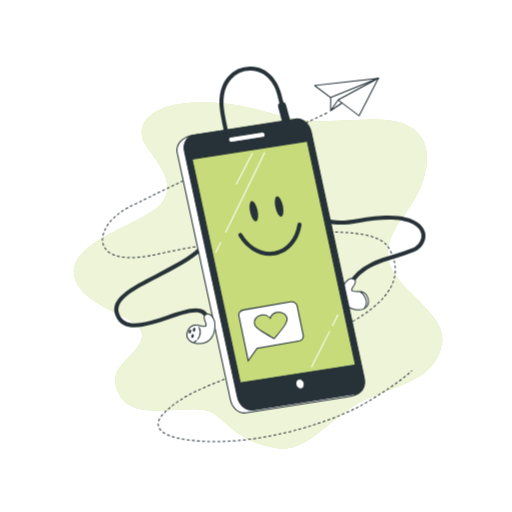
t = 0.00 s
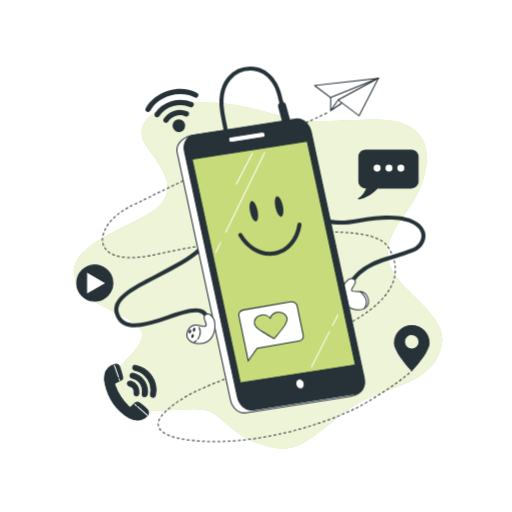
t = 1.00 s
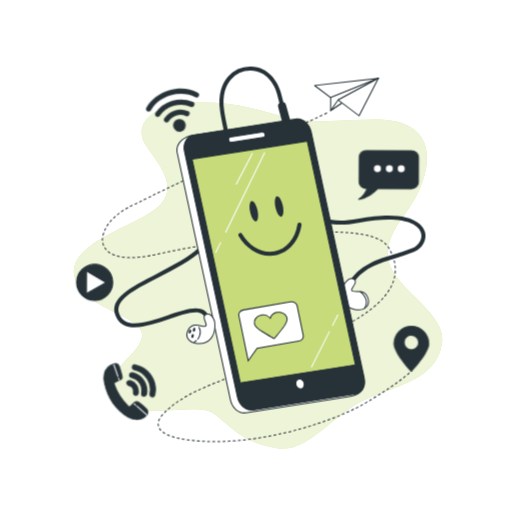
t = 1.09 s
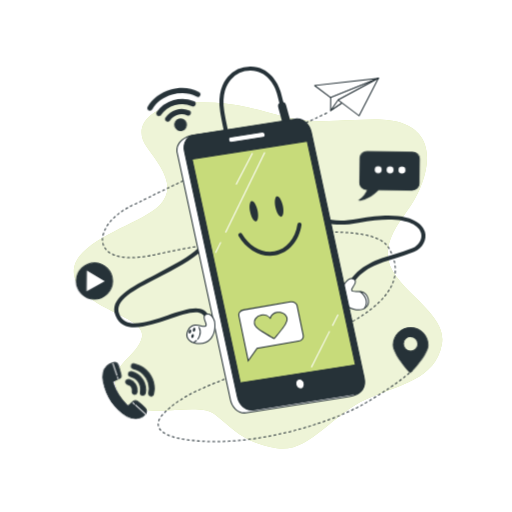
t = 1.28 s
t = 1.75 s: frame unchanged from t = 1.00 s, image omitted
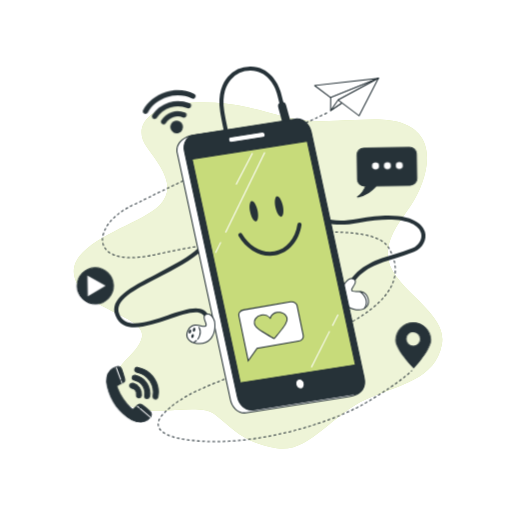
t = 2.13 s

The animated SVG that drew these frames (rendered in a browser with its animation timeline set to each time). Animation: 2 CSS @keyframes rules; one cycle of 2.50 s, repeats indefinitely.

<svg class="animated" id="freepik_stories-mobile" xmlns="http://www.w3.org/2000/svg" viewBox="0 0 500 500" version="1.1" xmlns:xlink="http://www.w3.org/1999/xlink" xmlns:svgjs="http://svgjs.com/svgjs"><style>svg#freepik_stories-mobile:not(.animated) .animable {opacity: 0;}svg#freepik_stories-mobile.animated #freepik--Icons--inject-26 {animation: 1s 1 forwards cubic-bezier(.36,-0.01,.5,1.38) zoomIn,1.5s Infinite  linear wind;animation-delay: 0s,1s;}            @keyframes zoomIn {                0% {                    opacity: 0;                    transform: scale(0.5);                }                100% {                    opacity: 1;                    transform: scale(1);                }            }                    @keyframes wind {                0% {                    transform: rotate( 0deg );                }                25% {                    transform: rotate( 1deg );                }                75% {                    transform: rotate( -1deg );                }            }        </style><g id="freepik--background-simple--inject-26" class="animable" style="transform-origin: 252.026px 269.091px;"><g id="freepik--simple-background--inject-26" class="animable" style="transform-origin: 252.026px 269.091px;"><path d="M259.91,109.42c-5.74-1.6-11.49-3.18-17.29-4.56-18.34-4.37-37.35-5.39-56.2-4.41-39.86,2.08-57.25,22.9-43.48,42.32s31.16,39.55,12.32,58.29S65.4,236.44,72.64,269.74s71,38.16,66,59.67S101,357.17,116.9,386.31s74.64,3.47,93.48,18.73,29,27.75,60.15,32.61,53.63-33.3,87-47.87,67.4-19.43,73.92-53.43-55.8-56.2-52.9-90.89c1.45-17.34,13.31-30.87,22.56-44.73,15.62-23.43,28.5-65.64-6-79.45-15-6-32.22-4.38-48-4-16.42.35-33.45,2.19-49.82.39C284.49,116.23,272.2,112.82,259.91,109.42Z" style="fill: #C7DB7A; transform-origin: 252.026px 269.091px;" id="eljgl9iggr7j" class="animable"></path><g id="eli8njuu3s83"><path d="M259.91,109.42c-5.74-1.6-11.49-3.18-17.29-4.56-18.34-4.37-37.35-5.39-56.2-4.41-39.86,2.08-57.25,22.9-43.48,42.32s31.16,39.55,12.32,58.29S65.4,236.44,72.64,269.74s71,38.16,66,59.67S101,357.17,116.9,386.31s74.64,3.47,93.48,18.73,29,27.75,60.15,32.61,53.63-33.3,87-47.87,67.4-19.43,73.92-53.43-55.8-56.2-52.9-90.89c1.45-17.34,13.31-30.87,22.56-44.73,15.62-23.43,28.5-65.64-6-79.45-15-6-32.22-4.38-48-4-16.42.35-33.45,2.19-49.82.39C284.49,116.23,272.2,112.82,259.91,109.42Z" style="fill: rgb(255, 255, 255); opacity: 0.7; isolation: isolate; transform-origin: 252.026px 269.091px;" class="animable" id="elfg24ndfwgbk"></path></g></g></g><g id="freepik--Icons--inject-26" class="animable" style="transform-origin: 246.382px 248.825px;"><g id="freepik--icons--inject-26" class="animable" style="transform-origin: 246.382px 248.825px;"><path d="M402.11,317.88a17,17,0,0,0-16.95,16.95c0,9.36,16.95,27,16.95,27s16.95-17.68,16.95-27A17,17,0,0,0,402.11,317.88Zm0,23a7.15,7.15,0,1,1,7.14-7.16h0a7.15,7.15,0,0,1-7.14,7.16h0Z" style="fill: rgb(38, 50, 56); transform-origin: 402.11px 339.855px;" id="eln88lhny3zsl" class="animable"></path><path d="M402.11,362.37a.48.48,0,0,1-.36-.15c-.7-.73-17.09-17.94-17.09-27.39a17.45,17.45,0,0,1,34.9,0c0,9.45-16.39,26.66-17.09,27.39A.49.49,0,0,1,402.11,362.37Zm0-44a16.47,16.47,0,0,0-16.45,16.45c0,8.3,14,23.69,16.45,26.31,2.44-2.62,16.45-18,16.45-26.31a16.46,16.46,0,0,0-16.45-16.44Zm0,23a7.65,7.65,0,1,1,7.64-7.66h0a7.65,7.65,0,0,1-7.64,7.67Zm0-14.29a6.65,6.65,0,1,0,6.64,6.66v0a6.65,6.65,0,0,0-6.64-6.62Z" style="fill: rgb(38, 50, 56); transform-origin: 402.11px 339.875px;" id="elhxmoluo68s" class="animable"></path><path d="M192.29,90.58c-7.81-4.12-18.17-4.91-27.69-2.1s-18,9.2-22.26,17a2.57,2.57,0,0,0,3,3.71,2.52,2.52,0,0,0,1.52-1.23c3.66-6.64,10.84-12.08,19.21-14.54s17.18-1.8,23.84,1.71a2.57,2.57,0,0,0,2.4-4.55h0Z" style="fill: rgb(38, 50, 56); transform-origin: 167.846px 98.0612px;" id="elbpxonvi6mpu" class="animable"></path><path d="M187.65,99.71a30.29,30.29,0,0,0-36.42,10.82,2.57,2.57,0,0,0,2.88,3.88,2.49,2.49,0,0,0,1.42-1,25.17,25.17,0,0,1,30.07-8.93,2.57,2.57,0,1,0,2.05-4.72Z" style="fill: rgb(38, 50, 56); transform-origin: 170.002px 105.982px;" id="eli4cp3hjsre" class="animable"></path><path d="M182.94,108.77a18.75,18.75,0,0,0-23,7.11,2.58,2.58,0,0,0,.71,3.57,2.61,2.61,0,0,0,3.57-.67A13.61,13.61,0,0,1,181,113.54a2.57,2.57,0,1,0,1.93-4.77h0Z" style="fill: rgb(38, 50, 56); transform-origin: 172.023px 113.596px;" id="el2ovir85ygor" class="animable"></path><path d="M172.94,116.78A6.18,6.18,0,1,0,180.6,121a6.18,6.18,0,0,0-7.66-4.22Z" style="fill: rgb(38, 50, 56); transform-origin: 174.663px 122.715px;" id="elpdm4oqyxggj" class="animable"></path><path d="M401.69,146.49H357a6.62,6.62,0,0,0-6.62,6.62V177a6.62,6.62,0,0,0,6.62,6.62h1.39c-1.39,3.08-4.06,7.77-8.35,10.56,0,0,9.06-.63,18.5-10.56h33.13a6.62,6.62,0,0,0,6.62-6.62V153.11A6.62,6.62,0,0,0,401.69,146.49Z" style="fill: rgb(38, 50, 56); transform-origin: 379.165px 170.335px;" id="eld4r0mm93my" class="animable"></path><path d="M350.06,194.68a.5.5,0,0,1-.48-.34.51.51,0,0,1,.2-.58c3.82-2.48,6.34-6.48,7.84-9.64H357a7.13,7.13,0,0,1-7.1-7.12V153.11A7.12,7.12,0,0,1,357,146h44.67a7.12,7.12,0,0,1,7.12,7.12V177a7.12,7.12,0,0,1-7.12,7.12H368.78c-9.42,9.81-18.31,10.53-18.69,10.56ZM357,147a6.12,6.12,0,0,0-6.12,6.12V177a6.12,6.12,0,0,0,6.12,6.12h1.39a.49.49,0,0,1,.45.71,26.94,26.94,0,0,1-6.78,9.47c3.17-.79,9.58-3.14,16.12-10a.48.48,0,0,1,.36-.16h33.13a6.12,6.12,0,0,0,6.12-6.12V153.11a6.12,6.12,0,0,0-6.12-6.12Z" style="fill: rgb(38, 50, 56); transform-origin: 379.173px 170.34px;" id="el16sgxadk0ze" class="animable"></path><path d="M371.67,164.2a3.41,3.41,0,1,0-3.41,3.41h0a3.4,3.4,0,0,0,3.4-3.4Z" style="fill: rgb(255, 255, 255); transform-origin: 368.26px 164.2px;" id="elf80iaj16hg" class="animable"></path><circle cx="379.85" cy="164.2" r="3.41" style="fill: rgb(255, 255, 255); transform-origin: 379.85px 164.2px;" id="elrj7xtqmiiw" class="animable"></circle><path d="M394.84,164.2a3.41,3.41,0,1,0-3.41,3.41,3.41,3.41,0,0,0,3.41-3.41Z" style="fill: rgb(255, 255, 255); transform-origin: 391.43px 164.2px;" id="el7ljgk8qor5v" class="animable"></path><g id="elv8wxr5rl8f"><circle cx="92.52" cy="276.46" r="17.67" style="fill: rgb(38, 50, 56); transform-origin: 92.52px 276.46px; transform: rotate(-5.62deg);" class="animable" id="el7q85ft1h20b"></circle></g><path d="M92.54,294.62a18.17,18.17,0,1,1,18.17-18.17A18.16,18.16,0,0,1,92.54,294.62Zm0-35.34a17.17,17.17,0,1,0,17.17,17.17A17.17,17.17,0,0,0,92.54,259.28Z" style="fill: rgb(38, 50, 56); transform-origin: 92.54px 276.45px;" id="el2lnqwfi4u62" class="animable"></path><polygon points="84.57 265.44 103.63 276.45 84.57 287.46 84.57 265.44" style="fill: rgb(255, 255, 255); transform-origin: 94.1px 276.45px;" id="el82j22eyj8m4" class="animable"></polygon><path d="M84.57,288a.43.43,0,0,1-.25-.07.48.48,0,0,1-.25-.43v-22a.48.48,0,0,1,.25-.43.5.5,0,0,1,.5,0l19.06,11a.49.49,0,0,1,.2.66.48.48,0,0,1-.2.2l-19.06,11A.45.45,0,0,1,84.57,288Zm.5-21.65v20.28l17.56-10.14Z" style="fill: rgb(38, 50, 56); transform-origin: 94.1034px 276.502px;" id="elyqhznvy1shn" class="animable"></path><path d="M134.66,410.33a16.44,16.44,0,0,1-8.81-2.36c-12.64-7.58-20.09-18.84-23.24-33.08a19.39,19.39,0,0,1-.26-8.93,13.08,13.08,0,0,1,9.77-10.1,3.64,3.64,0,0,1,4.6,2.13,97.33,97.33,0,0,1,3,10,3.24,3.24,0,0,1-2,3.62,44.83,44.83,0,0,1-4.55,2,1.53,1.53,0,0,0-1.17,1.83,1.44,1.44,0,0,0,.17.45,55,55,0,0,0,13.71,21.2c.92.89,1.58.74,2.42-.18a24.9,24.9,0,0,1,3.51-3.3,3.6,3.6,0,0,1,4.63-.05,78.91,78.91,0,0,1,6.9,5.74c2.53,2.48,2.36,4.86-.18,7.33A12.45,12.45,0,0,1,134.66,410.33Z" style="fill: rgb(38, 50, 56); transform-origin: 123.552px 382.994px;" id="elx2r0zefu1kc" class="animable"></path><path d="M134.66,410.83h0a17.06,17.06,0,0,1-9-2.43c-12.3-7.37-20.2-18.61-23.48-33.4a19.7,19.7,0,0,1-.26-9.16A13.54,13.54,0,0,1,112,355.38a4.13,4.13,0,0,1,5.21,2.44,93.44,93.44,0,0,1,3,10.09,3.68,3.68,0,0,1-2.27,4.17c-1.46.74-3,1.43-4.58,2.05-.88.34-1.06.74-.73,1.64a54.82,54.82,0,0,0,13.59,21,1.35,1.35,0,0,0,.8.45c.24,0,.53-.2.9-.61a25.31,25.31,0,0,1,3.58-3.36,4.08,4.08,0,0,1,5.24-.05l.9.71a64.57,64.57,0,0,1,6,5.07,5.53,5.53,0,0,1,2,3.91A5.88,5.88,0,0,1,143.5,407a13,13,0,0,1-8.83,3.79Zm-21.31-54.64a4.11,4.11,0,0,0-1.1.15,12.63,12.63,0,0,0-9.42,9.74,19,19,0,0,0,.26,8.7c3.22,14.51,11,25.54,23,32.76a15.84,15.84,0,0,0,8.54,2.29,11.94,11.94,0,0,0,8.15-3.51,5,5,0,0,0,1.83-3.42,4.57,4.57,0,0,0-1.66-3.2,66.12,66.12,0,0,0-5.95-5l-.9-.71a3.11,3.11,0,0,0-4,.06,24,24,0,0,0-3.44,3.24,2.29,2.29,0,0,1-1.6.93,2,2,0,0,1-1.54-.73,55.8,55.8,0,0,1-13.83-21.39,2,2,0,0,1,.79-2.72,2.23,2.23,0,0,1,.51-.19c1.55-.61,3.07-1.28,4.5-2a2.72,2.72,0,0,0,1.75-3.05,96.59,96.59,0,0,0-3-10A3,3,0,0,0,113.35,356.19Z" style="fill: rgb(38, 50, 56); transform-origin: 123.571px 382.993px;" id="elauz2k7kzo2s" class="animable"></path><path d="M152.4,381.07c-.21,1.59-.33,3.2-.65,4.78a2.34,2.34,0,0,1-2.57,2.09,3.29,3.29,0,0,1-.43-.09c-1.31-.31-2-1.54-1.7-3.16a19.91,19.91,0,0,0-14.66-22.95,7.68,7.68,0,0,1-1.32-.39,2.3,2.3,0,0,1-1.41-2.7,2.16,2.16,0,0,1,2.38-1.92l.24,0a31.35,31.35,0,0,1,6.39,2.13A25,25,0,0,1,152.4,381.07Z" style="fill: rgb(38, 50, 56); transform-origin: 140.996px 372.335px;" id="el1xzx1vatf8e" class="animable"></path><path d="M149.44,388.46a4,4,0,0,1-.84-.1c-1.57-.38-2.41-1.88-2.07-3.74a19.41,19.41,0,0,0-14.29-22.38l-.35-.08a4.45,4.45,0,0,1-1.07-.34,2.79,2.79,0,0,1-1.68-3.25,3,3,0,0,1,1.27-2,2.47,2.47,0,0,1,2-.3,32.32,32.32,0,0,1,6.49,2.16,25.37,25.37,0,0,1,14,22.59v.07c-.06.49-.12,1-.17,1.46-.12,1.1-.25,2.24-.48,3.36A3.12,3.12,0,0,1,151,388,2.71,2.71,0,0,1,149.44,388.46Zm-17.71-31.23a1.42,1.42,0,0,0-.78.22,2,2,0,0,0-.83,1.32,1.82,1.82,0,0,0,1.14,2.16,3.61,3.61,0,0,0,.85.25l.38.09a20.43,20.43,0,0,1,15,23.53c-.25,1.34.26,2.33,1.31,2.58a2,2,0,0,0,1.57-.18,2.18,2.18,0,0,0,.86-1.45c.22-1.07.34-2.19.47-3.28.05-.47.1-1,.17-1.43a24.37,24.37,0,0,0-13.49-21.67,30.87,30.87,0,0,0-6.28-2.09,1.57,1.57,0,0,0-.37,0Z" style="fill: rgb(38, 50, 56); transform-origin: 140.981px 372.32px;" id="el2afecljnpqe" class="animable"></path><path d="M144.11,382.31c-.08.6-.16,1.76-.39,2.88a2.4,2.4,0,0,1-2.69,2.09h-.09a2.53,2.53,0,0,1-2-3v0a19,19,0,0,0,.09-4.39c-.94-5.53-4.21-9.06-9.62-10.6-1.76-.5-2.66-1.61-2.34-3s1.66-2.15,3.49-1.76C138.27,366.23,144.13,373.66,144.11,382.31Z" style="fill: rgb(38, 50, 56); transform-origin: 135.558px 375.864px;" id="elj7q3fhvmbch" class="animable"></path><path d="M141.37,387.8h-.51a3,3,0,0,1-2.46-3.46v0c0-.31.05-.63.08-.95a13.17,13.17,0,0,0,0-3.32c-.9-5.28-4-8.72-9.26-10.21-2-.57-3.07-1.95-2.69-3.59s2-2.6,4.07-2.13c8.12,1.77,14,9.44,14,18.26v.06a1.8,1.8,0,0,1-.07.57c-.06.63-.16,1.49-.33,2.34A2.92,2.92,0,0,1,141.37,387.8Zm-11.84-22.87a1.86,1.86,0,0,0-2,1.48c-.36,1.57,1.27,2.21,2,2.41,5.65,1.6,9,5.3,10,11a14.3,14.3,0,0,1,0,3.58c0,.31-.06.62-.08.93a2,2,0,0,0,1.57,2.44h0a1.92,1.92,0,0,0,2.19-1.61s0-.05,0-.08c.16-.8.25-1.64.32-2.25a1.63,1.63,0,0,1,.06-.56c0-8.33-5.54-15.58-13.19-17.25A4.2,4.2,0,0,0,129.53,364.93Zm14.58,17.38Z" style="fill: rgb(38, 50, 56); transform-origin: 135.528px 375.91px;" id="elahhcxvelre7" class="animable"></path><path d="M130.89,383.14a5.59,5.59,0,0,0-4.26-6.13c-1.7-.52-2.49-1.72-2.09-3.16s1.72-2,3.47-1.55a10.53,10.53,0,0,1,7.67,11.83c-.31,1.76-1.23,2.57-2.74,2.41s-2.2-1.19-2.09-3C130.86,383.41,130.88,383.27,130.89,383.14Z" style="fill: rgb(38, 50, 56); transform-origin: 130.125px 379.354px;" id="el7zpmr3nmozy" class="animable"></path><path d="M133.29,387.06h-.4c-1.75-.18-2.67-1.46-2.53-3.52v-.42a5.1,5.1,0,0,0-3.91-5.61c-2-.61-2.9-2.06-2.43-3.78s2.07-2.41,4.08-1.9a11.08,11.08,0,0,1,8.05,12.4C135.85,386.06,134.83,387.06,133.29,387.06Zm-6.38-14.41A1.79,1.79,0,0,0,125,374c-.33,1.18.31,2.11,1.76,2.56a6.09,6.09,0,0,1,4.61,6.63h0v.4c-.15,2.28,1.2,2.42,1.64,2.47.78.08,1.86,0,2.2-2a10,10,0,0,0-7.31-11.26A4.09,4.09,0,0,0,126.91,372.65Zm4,10.49Z" style="fill: rgb(38, 50, 56); transform-origin: 130.09px 379.363px;" id="elqomjxqjjbbg" class="animable"></path><path d="M116.87,372.13a.5.5,0,0,1-.47-.33l-.58-1.63a.5.5,0,0,1,.25-.66.49.49,0,0,1,.66.25l0,.08.58,1.62a.51.51,0,0,1-.31.64A.45.45,0,0,1,116.87,372.13Z" style="fill: rgb(255, 255, 255); transform-origin: 116.556px 370.796px;" id="eliewi6uhwm7i" class="animable"></path><path d="M115.66,368.71a.48.48,0,0,1-.47-.33l-4-11.28a.52.52,0,0,1,.34-.66.51.51,0,0,1,.66.33l4,11.28a.5.5,0,0,1-.3.64A.58.58,0,0,1,115.66,368.71Z" style="fill: rgb(255, 255, 255); transform-origin: 113.692px 362.562px;" id="elvlbetmw9krb" class="animable"></path><path d="M143.92,406.07a.5.5,0,0,1-.33-.12l-9.71-8.48a.5.5,0,1,1,.66-.76l9.71,8.49a.49.49,0,0,1,0,.68l0,0A.47.47,0,0,1,143.92,406.07Z" style="fill: rgb(255, 255, 255); transform-origin: 139.047px 401.328px;" id="elcszu3f19api" class="animable"></path><path d="M133.16,396.67a.5.5,0,0,1-.33-.12l-1.6-1.39a.5.5,0,0,1,0-.71h0a.49.49,0,0,1,.69-.06h0l1.6,1.39a.51.51,0,0,1,0,.71A.48.48,0,0,1,133.16,396.67Z" style="fill: rgb(255, 255, 255); transform-origin: 132.373px 395.473px;" id="eltw4v3qywyi" class="animable"></path></g></g><g id="freepik--paper-plane--inject-26" class="animable" style="transform-origin: 250.975px 253.816px;"><g id="freepik--paper-plane--inject-26" class="animable" style="transform-origin: 250.975px 253.816px;"><path d="M209.12,431.69h-1.43a.5.5,0,0,1,0-1h2a.5.5,0,0,1,0,1Zm3.57,0a.5.5,0,0,1,0-1h2a.52.52,0,0,1,.51.49.49.49,0,0,1-.47.51h-2Zm-8,0h0l-2-.05a.5.5,0,1,1,0-1l2,.05a.5.5,0,0,1,.49.51h0a.5.5,0,0,1-.49.43Zm13-.09a.51.51,0,0,1-.5-.49.5.5,0,0,1,.48-.51l2-.08a.52.52,0,0,1,.52.48.5.5,0,0,1-.48.52h0l-2,.08Zm-18-.07h0l-2-.11a.5.5,0,1,1,.06-1l2,.1a.49.49,0,0,1,.47.51h0a.5.5,0,0,1-.52.44Zm23-.16a.5.5,0,0,1,0-1h0l2-.11a.5.5,0,0,1,.53.46.49.49,0,0,1-.45.53h0c-.66.05-1.33.09-2,.12Zm-28-.14h0l-2-.15a.5.5,0,1,1,.08-1l2,.15a.5.5,0,0,1,.46.54h0a.49.49,0,0,1-.52.41Zm33-.18a.5.5,0,0,1,0-1l2-.15a.5.5,0,0,1,.54.46h0a.49.49,0,0,1-.44.54h0l-2,.15Zm-37.94-.25h0c-.67-.06-1.34-.13-2-.21a.5.5,0,1,1,.11-1l2,.21a.49.49,0,0,1,.47.52.5.5,0,0,1-.52.48Zm42.91-.16a.49.49,0,0,1-.5-.45.5.5,0,0,1,.45-.55h0l2-.18a.5.5,0,0,1,.55.45h0a.49.49,0,0,1-.44.54h0l-2,.19Zm-47.88-.41h-.06l-2-.27a.53.53,0,0,1-.43-.57.51.51,0,0,1,.57-.42l2,.27a.47.47,0,1,1-.1.94Zm52.84-.08a.49.49,0,0,1-.49-.45.5.5,0,0,1,.44-.55l2-.22a.5.5,0,1,1,.12,1l-2,.22Zm5-.58a.5.5,0,0,1-.49-.44.5.5,0,0,1,.43-.56l2-.25a.47.47,0,0,1,.55.39.06.06,0,0,1,0,0,.5.5,0,0,1-.43.56l-2,.25Zm-62.74-.06h-.08l-2-.34a.51.51,0,1,1,.17-1h0c.65.12,1.31.23,2,.33a.51.51,0,0,1,.41.58.5.5,0,0,1-.56.38Zm67.7-.6a.5.5,0,0,1-.54-.46.51.51,0,0,1,.47-.54l2-.28a.5.5,0,0,1,.57.43.49.49,0,0,1-.42.57l-2,.28ZM175,428.62h-.1l-.38-.08-1.59-.34a.51.51,0,0,1,.22-1l1.57.34.38.08a.49.49,0,0,1,.39.57h0a.51.51,0,0,1-.55.37Zm77.57-.45a.5.5,0,0,1-.08-1l2-.32a.49.49,0,0,1,.57.4v0a.5.5,0,0,1-.41.57l-2,.32Zm-82.44-.7H170l-1.94-.58a.51.51,0,0,1-.32-.63.5.5,0,0,1,.61-.33h0c.62.2,1.26.38,1.9.56a.51.51,0,0,1,.35.63.5.5,0,0,1-.49.37Zm87.38-.11a.5.5,0,1,1-.08-1l2-.35a.51.51,0,0,1,.58.41.5.5,0,0,1-.4.58l-2,.34Zm4.94-.88a.51.51,0,0,1-.55-.46.5.5,0,0,1,.46-.54l2-.38a.5.5,0,0,1,.58.4.47.47,0,0,1-.36.57h0l-2,.38Zm-97.06-.59h-.19c-.63-.25-1.26-.51-1.86-.79a.5.5,0,0,1-.25-.66.52.52,0,0,1,.67-.25c.58.27,1.19.53,1.81.77a.5.5,0,0,1,.28.65h0a.48.48,0,0,1-.52.23Zm102-.37a.49.49,0,0,1-.49-.4.5.5,0,0,1,.39-.59h0l2-.4a.51.51,0,1,1,.2,1h0l-2,.4Zm4.89-1a.49.49,0,0,1-.48-.39.5.5,0,0,1,.38-.6h0L274,423a.51.51,0,0,1,.22,1l-2,.42Zm-111.38-.78a.48.48,0,0,1-.26-.07c-.61-.36-1.18-.74-1.71-1.12a.5.5,0,1,1,.59-.81h0a17.59,17.59,0,0,0,1.63,1.07.51.51,0,0,1,.18.69.52.52,0,0,1-.5.17Zm116.27-.3a.5.5,0,0,1-.49-.39.5.5,0,0,1,.37-.6L279,422a.49.49,0,0,1,.6.35v0a.5.5,0,0,1-.37.6l-1.95.46Zm4.86-1.15a.49.49,0,0,1-.48-.38.51.51,0,0,1,.36-.61l1.95-.48a.51.51,0,1,1,.24,1l-1.95.47Zm4.86-1.22a.5.5,0,0,1-.49-.37.5.5,0,0,1,.36-.61h0l1.93-.5a.49.49,0,0,1,.61.32v0a.5.5,0,0,1-.36.61h0l-1.94.51Zm-129.92-.4a.52.52,0,0,1-.37-.16,11.31,11.31,0,0,1-1.27-1.65.49.49,0,0,1,.14-.68h0a.5.5,0,0,1,.69.15,10.62,10.62,0,0,0,1.16,1.51.5.5,0,0,1,0,.71.51.51,0,0,1-.34.13Zm134.75-.88a.49.49,0,0,1-.48-.36.5.5,0,0,1,.34-.62h0l1.93-.53a.52.52,0,0,1,.26,1l-1.93.53Zm4.82-1.34a.5.5,0,0,1-.14-1l1.92-.55a.5.5,0,0,1,.62.33.48.48,0,0,1-.32.61h0l-1.92.56a.39.39,0,0,1-.21,0Zm4.8-1.41a.5.5,0,0,1-.57-.43.49.49,0,0,1,.42-.57l1.92-.58a.48.48,0,0,1,.61.3v0a.5.5,0,0,1-.33.62l-1.92.58a.3.3,0,0,1-.21,0Zm-146.71-.71a.49.49,0,0,1-.49-.4,8,8,0,0,1-.17-1.69v-.42a.49.49,0,0,1,.51-.47h0a.5.5,0,0,1,.48.52h0v.37a7.46,7.46,0,0,0,.15,1.49.5.5,0,0,1-.39.59h-.1ZM306,415.5a.5.5,0,0,1-.57-.43.49.49,0,0,1,.42-.57l1.9-.61a.49.49,0,0,1,.64.3.5.5,0,0,1-.29.64h0l-1.91.61Zm4.76-1.53a.51.51,0,1,1-.16-1l1.89-.63a.51.51,0,0,1,.64.31.52.52,0,0,1-.32.64l-1.9.63Zm4.73-1.61a.51.51,0,0,1-.18-1l1.89-.66a.5.5,0,0,1,.33.94l-1.89.66-.14.05Zm-160.52-1h-.17a.5.5,0,0,1-.3-.64,14.48,14.48,0,0,1,.86-1.88.49.49,0,0,1,.67-.21h0a.51.51,0,0,1,.2.68,12.67,12.67,0,0,0-.8,1.76.49.49,0,0,1-.44.28Zm165.24-.66a.5.5,0,0,1-.58-.41.5.5,0,0,1,.41-.59l1.87-.69a.5.5,0,0,1,.61.36.51.51,0,0,1-.26.57l-1.88.7ZM324.9,409a.49.49,0,0,1-.47-.32.51.51,0,0,1,.28-.65h0l1.86-.71a.5.5,0,1,1,.43.9l-.07,0-1.87.72Zm4.65-1.82a.51.51,0,0,1-.46-.31.5.5,0,0,1,.28-.65h0l1.85-.75a.48.48,0,0,1,.64.26h0a.51.51,0,0,1-.27.65l-1.86.75a.57.57,0,0,1-.18,0ZM157.44,407a.47.47,0,0,1-.3-.1.51.51,0,0,1-.1-.7c.39-.51.83-1,1.29-1.58a.51.51,0,0,1,.71,0,.49.49,0,0,1,0,.68l0,0c-.45.52-.86,1-1.24,1.52A.48.48,0,0,1,157.44,407Zm176.75-1.8a.5.5,0,0,1-.46-.31.48.48,0,0,1,.26-.64h0l1.83-.79a.51.51,0,0,1,.66.26h0a.5.5,0,0,1-.26.65l-1.85.79a.6.6,0,0,1-.19.06Zm-173.42-1.93a.46.46,0,0,1-.35-.14.5.5,0,0,1,0-.71h0l1.43-1.41a.5.5,0,0,1,.71,0h0a.49.49,0,0,1,0,.69h0c-.48.46-.95.92-1.42,1.4a.53.53,0,0,1-.37.18Zm178-.06a.51.51,0,0,1-.46-.3.5.5,0,0,1,.26-.66h0l1.82-.82a.49.49,0,0,1,.64.29.5.5,0,0,1-.23.62l-1.83.82a.44.44,0,0,1-.19.07Zm4.55-2.09a.5.5,0,0,1-.5-.5.5.5,0,0,1,.28-.45l1.8-.86a.5.5,0,0,1,.44.9l-1.81.86a.48.48,0,0,1-.2.07Zm-178.94-1.28a.49.49,0,0,1-.49-.51.5.5,0,0,1,.16-.36c.5-.45,1-.89,1.51-1.32a.5.5,0,1,1,.65.76c-.51.43-1,.86-1.5,1.3a.48.48,0,0,1-.32.15ZM347.82,399a.5.5,0,0,1-.24-.94h0c.6-.3,1.19-.6,1.77-.91a.51.51,0,0,1,.68.22.5.5,0,0,1-.22.67c-.58.31-1.18.61-1.78.91A.46.46,0,0,1,347.82,399Zm-179.61-2.3a.51.51,0,0,1-.49-.53.49.49,0,0,1,.18-.37l1.59-1.23a.51.51,0,0,1,.7.1.5.5,0,0,1-.1.7h0c-.53.4-1.05.81-1.57,1.22a.54.54,0,0,1-.31.06Zm184,0a.5.5,0,0,1-.5-.5.51.51,0,0,1,.26-.44l1.74-1a.51.51,0,0,1,.68.19.49.49,0,0,1-.17.67h0l-1.76,1h-.18Zm4.35-2.46a.5.5,0,0,1-.5-.5.49.49,0,0,1,.24-.43l1.72-1a.51.51,0,0,1,.69.17.51.51,0,0,1-.18.69l-1.72,1h-.2Zm-184.4-.52a.5.5,0,0,1-.5-.5.46.46,0,0,1,.21-.41l1.65-1.14a.51.51,0,0,1,.71.05.49.49,0,0,1,0,.7l-.1.07c-.55.37-1.09.75-1.63,1.14a.49.49,0,0,1-.24,0Zm188.69-2a.51.51,0,0,1-.43-.24.51.51,0,0,1,.17-.69l1.71-1a.5.5,0,0,1,.7.11.51.51,0,0,1-.11.7l-.07,0-1.71,1-.21,0ZM176.3,391a.55.55,0,0,1-.42-.23.51.51,0,0,1,.15-.7l1.71-1.06a.48.48,0,0,1,.67.14v0a.49.49,0,0,1-.14.68h0l-1.69,1.06a.42.42,0,0,1-.22,0Zm188.87-2a.5.5,0,0,1-.5-.5.49.49,0,0,1,.24-.43l1.7-1.05a.5.5,0,0,1,.53.85l-1.71,1.05A.5.5,0,0,1,365.17,389Zm-184.55-.76a.5.5,0,0,1-.25-.93l1.74-1a.49.49,0,0,1,.67.17v0a.49.49,0,0,1-.17.67h0l-1.73,1a.43.43,0,0,1-.25.07Zm188.8-1.88a.51.51,0,0,1-.43-.24.49.49,0,0,1,.16-.69h0l1.69-1.06a.5.5,0,0,1,.63.78l-.1.06-1.69,1.07a.62.62,0,0,1-.26.09ZM185,385.81a.5.5,0,0,1-.24-.94h0l1.78-.94a.5.5,0,1,1,.46.89l-1.76.93A.5.5,0,0,1,185,385.81Zm188.64-2.13a.5.5,0,0,1-.27-.92l1.67-1.09a.51.51,0,0,1,.7.15.5.5,0,0,1-.15.69l-1.68,1.09a.4.4,0,0,1-.28.08Zm-184.19-.16a.5.5,0,0,1-.45-.28.51.51,0,0,1,.23-.67l1.8-.88a.5.5,0,1,1,.49.87l-.06,0-1.79.88a.59.59,0,0,1-.23,0Zm4.51-2.16a.5.5,0,0,1-.21-.95c.6-.29,1.21-.57,1.82-.84a.49.49,0,0,1,.65.23v0a.49.49,0,0,1-.23.65h0l-1.81.83a.48.48,0,0,1-.17.05ZM377.81,381a.5.5,0,0,1-.28-.91h0L379.2,379a.5.5,0,0,1,.69.14.49.49,0,0,1-.13.68h0l-1.66,1.11A.47.47,0,0,1,377.81,381Zm-179.3-1.65a.51.51,0,0,1-.46-.3.5.5,0,0,1,.26-.66h0l1.83-.8a.5.5,0,0,1,.4.92l-1.83.8a.45.45,0,0,1-.2,0ZM382,378.15a.48.48,0,0,1-.41-.21.51.51,0,0,1,.12-.7h0l1.64-1.13a.5.5,0,1,1,.61.79l0,0-1.65,1.13A.47.47,0,0,1,382,378.15Zm-178.86-.83a.5.5,0,0,1-.2-1h0l1.84-.77a.5.5,0,0,1,.67.24.51.51,0,0,1-.24.67h0l-1.85.77a.45.45,0,0,1-.23,0Zm4.62-1.92a.5.5,0,0,1-.19-1h0l1.85-.75a.48.48,0,0,1,.64.26h0a.51.51,0,0,1-.27.65l-1.85.76Zm178.34-.11a.51.51,0,0,1-.41-.21.48.48,0,0,1,.11-.68h0l1.62-1.16a.51.51,0,0,1,.7.11h0a.51.51,0,0,1-.11.7l-1.63,1.16a.49.49,0,0,1-.33.09Zm-173.71-1.77a.51.51,0,0,1-.47-.31.5.5,0,0,1,.28-.65h0l1.85-.75a.5.5,0,0,1,.65.28.49.49,0,0,1-.27.65l-1.86.75Zm177.76-1.16a.5.5,0,0,1-.5-.5.48.48,0,0,1,.2-.4l1.59-1.2a.51.51,0,0,1,.7.1.5.5,0,0,1-.09.7l-1.61,1.2a.48.48,0,0,1-.33.1ZM217,371.66a.51.51,0,0,1-.57-.44.51.51,0,0,1,.38-.56l1.85-.75a.51.51,0,0,1,.66.28.5.5,0,0,1-.28.65h0l-1.85.75A.62.62,0,0,1,217,371.66Zm4.63-1.88a.51.51,0,0,1-.19-1l1.85-.76a.52.52,0,0,1,.66.27.51.51,0,0,1-.28.66l-1.85.76a.86.86,0,0,1-.21.07Zm172.47-.45a.5.5,0,0,1-.32-.88h0l1.56-1.24a.5.5,0,0,1,.7.07.5.5,0,0,1-.07.71h0l-1.57,1.25a.48.48,0,0,1-.33.1Zm-167.85-1.46a.49.49,0,0,1-.46-.31.48.48,0,0,1,.26-.64h0l1.85-.76a.5.5,0,1,1,.47.88l-.09,0-1.85.77a.76.76,0,0,1-.21,0ZM398,366.18a.46.46,0,0,1-.38-.18.49.49,0,0,1,0-.69h0c.57-.48,1.07-.91,1.51-1.3a.49.49,0,0,1,.7.08.48.48,0,0,1,0,.67c-.44.39-.95.83-1.52,1.31A.47.47,0,0,1,398,366.18ZM230.85,366a.5.5,0,0,1-.46-.31.48.48,0,0,1,.26-.64h0l1.85-.77a.5.5,0,0,1,.65.28h0a.48.48,0,0,1-.26.64h0L231,366A.41.41,0,0,1,230.85,366Zm4.62-1.91a.49.49,0,0,1-.46-.31.51.51,0,0,1,.27-.65l1.85-.76a.5.5,0,1,1,.47.88l-.09,0-1.85.76a.41.41,0,0,1-.19,0Zm166.19-1.23a.47.47,0,0,1-.35-.15.49.49,0,0,1,0-.68l0,0,.41-.42a.56.56,0,0,1,.38-.19v.5l.35.35c-.07.08-.21.23-.45.47a.48.48,0,0,1-.34.11Zm-161.57-.68a.49.49,0,0,1-.46-.31.51.51,0,0,1,.27-.65l1.85-.77a.5.5,0,0,1,.65.28h0a.48.48,0,0,1-.26.64h0l-1.84.76a.45.45,0,0,1-.2,0Zm4.62-1.91a.51.51,0,0,1-.46-.31.51.51,0,0,1,.27-.65l1.85-.77a.51.51,0,0,1,.65.27.48.48,0,0,1-.26.64h0l-1.85.77a.41.41,0,0,1-.19,0Zm4.62-1.92a.5.5,0,0,1-.46-.31.48.48,0,0,1,.26-.64h0l1.84-.77a.51.51,0,0,1,.66.26h0a.51.51,0,0,1-.27.65l-1.85.77a.41.41,0,0,1-.19,0Zm4.61-1.93a.52.52,0,0,1-.6-.41.51.51,0,0,1,.41-.59l1.84-.78a.52.52,0,0,1,.66.27.51.51,0,0,1-.26.66h0l-1.84.77a.46.46,0,0,1-.2.05Zm4.61-1.94a.51.51,0,0,1-.46-.31.48.48,0,0,1,.26-.64h0l1.84-.78a.5.5,0,0,1,.39.92l-1.84.78a.45.45,0,0,1-.2,0Zm4.6-2a.52.52,0,0,1-.6-.41.51.51,0,0,1,.41-.59l1.84-.78a.48.48,0,0,1,.64.23v0a.51.51,0,0,1-.26.66l-1.84.78a.46.46,0,0,1-.2.05Zm4.6-2a.53.53,0,0,1-.46-.31.48.48,0,0,1,.26-.64h0l1.83-.79a.5.5,0,0,1,.66.26h0a.51.51,0,0,1-.26.66l-1.84.79a.65.65,0,0,1-.2.05Zm4.59-2a.53.53,0,0,1-.46-.3.51.51,0,0,1,.26-.66l1.84-.8a.52.52,0,0,1,.66.26.51.51,0,0,1-.26.66l-1.84.8a.68.68,0,0,1-.2.07Zm4.59-2a.51.51,0,0,1-.2-1l1.83-.8a.49.49,0,0,1,.68.18.51.51,0,0,1-.18.69l-.1,0-1.83.81a.56.56,0,0,1-.2.11Zm4.57-2a.51.51,0,0,1-.2-1l1.83-.81a.49.49,0,0,1,.64.29.5.5,0,0,1-.23.62l-1.83.81a.51.51,0,0,1-.21.1Zm4.57-2a.51.51,0,0,1-.46-.3.5.5,0,0,1,.26-.66h0l1.82-.82a.49.49,0,0,1,.64.29.5.5,0,0,1-.23.62l-1.83.82a.34.34,0,0,1-.2,0Zm4.56-2.06a.5.5,0,0,1-.21-1l1.82-.83a.48.48,0,0,1,.65.23h0a.51.51,0,0,1-.23.67h0l-1.83.83a.44.44,0,0,1-.2,0Zm4.54-2.08a.49.49,0,0,1-.45-.29.48.48,0,0,1,.23-.65h0l1.82-.84a.5.5,0,0,1,.42.9l-1.82.84a.51.51,0,0,1-.21,0Zm4.54-2.11a.5.5,0,0,1-.46-.29.51.51,0,0,1,.25-.66l1.81-.85a.52.52,0,0,1,.67.25.5.5,0,0,1-.25.66l-1.81.84a.39.39,0,0,1-.21,0Zm4.54-2.1a.49.49,0,0,1-.45-.29.48.48,0,0,1,.23-.65h0l1.83-.83a.49.49,0,0,1,.64.29.5.5,0,0,1-.23.62l-1.82.83a.5.5,0,0,1-.21,0Zm4.56-2.07a.5.5,0,0,1-.21-.95l1.82-.83a.51.51,0,0,1,.67.23h0a.52.52,0,0,1-.25.67l-1.82.83a.5.5,0,0,1-.21,0Zm4.55-2.08a.49.49,0,0,1-.45-.29.49.49,0,0,1,.23-.65h0l1.81-.83a.5.5,0,0,1,.53.85l-.11,0-1.82.84a.5.5,0,0,1-.21,0Zm4.55-2.09a.5.5,0,0,1-.21-.95l1.81-.85a.48.48,0,0,1,.65.23h0a.51.51,0,0,1-.23.67h0l-1.81.84a.39.39,0,0,1-.21,0Zm4.53-2.13a.51.51,0,1,1-.22-1L324,324a.5.5,0,0,1,.44.9h0l-1.81.87a.55.55,0,0,1-.18,0Zm4.5-2.18a.5.5,0,0,1-.45-.28.51.51,0,0,1,.23-.67l1.8-.88a.51.51,0,0,1,.67.22.5.5,0,0,1-.23.67h0l-1.8.89a.42.42,0,0,1-.22,0Zm4.48-2.23a.5.5,0,0,1-.24-.94h0l1.77-.91a.51.51,0,0,1,.68.22.49.49,0,0,1-.2.66h0l-1.78.91a.45.45,0,0,1-.23,0Zm4.45-2.3a.5.5,0,0,1-.24-.94l1.77-.94a.5.5,0,0,1,.47.88l-1.77.94a.45.45,0,0,1-.23,0Zm4.4-2.38a.5.5,0,0,1-.24-.94l1.75-1a.5.5,0,1,1,.54.84l-.05,0-1.76,1a.52.52,0,0,1-.24.05Zm4.36-2.47a.5.5,0,0,1-.25-.93l1.73-1a.48.48,0,0,1,.66.14l0,0a.51.51,0,0,1-.17.69l-1.73,1a.47.47,0,0,1-.26.05Zm4.3-2.57a.54.54,0,0,1-.43-.23.5.5,0,0,1,.17-.69h0l1.69-1.05a.5.5,0,0,1,.69.15.49.49,0,0,1-.14.68h0c-.56.36-1.13.71-1.7,1.06a.47.47,0,0,1-.26.05Zm4.21-2.67a.5.5,0,0,1-.27-.92c.56-.36,1.11-.73,1.66-1.1a.51.51,0,0,1,.69.13.5.5,0,0,1-.13.7l-1.67,1.11a.55.55,0,0,1-.28.07Zm4.14-2.81a.52.52,0,0,1-.41-.21.51.51,0,0,1,.12-.7h0l1.62-1.16a.5.5,0,0,1,.59.81c-.54.4-1.09.78-1.64,1.17a.5.5,0,0,1-.29.07Zm4-2.95a.5.5,0,0,1-.5-.5.48.48,0,0,1,.2-.4c.53-.4,1-.81,1.57-1.22a.49.49,0,0,1,.69.07h0a.49.49,0,0,1-.07.69h0c-.52.42-1,.83-1.59,1.24a.5.5,0,0,1-.26.08Zm3.91-3.12a.49.49,0,0,1-.38-.18.51.51,0,0,1,.06-.71c.51-.42,1-.85,1.52-1.29a.49.49,0,0,1,.69,0h0a.51.51,0,0,1,0,.71c-.5.44-1,.87-1.53,1.3a.48.48,0,0,1-.28.1Zm3.76-3.3a.52.52,0,0,1-.37-.16.5.5,0,0,1,0-.71h0c.49-.45,1-.91,1.44-1.37a.5.5,0,0,1,.7.72h0l-1.46,1.38a.48.48,0,0,1-.26.12Zm3.56-3.52a.49.49,0,0,1-.51-.47.51.51,0,0,1,.15-.37c.46-.48.9-1,1.35-1.46a.5.5,0,0,1,.7-.08.51.51,0,0,1,.08.71l0,0c-.45.5-.9,1-1.37,1.48a.48.48,0,0,1-.32.13Zm3.31-3.74a.5.5,0,0,1-.39-.82c.43-.51.84-1,1.24-1.55a.5.5,0,0,1,.79.61c-.41.53-.82,1-1.25,1.58a.48.48,0,0,1-.35.16Zm3-4a.47.47,0,0,1-.28-.09.49.49,0,0,1-.13-.69h0c.37-.54.74-1.1,1.08-1.65a.5.5,0,0,1,.85.53h0c-.35.56-.72,1.13-1.1,1.69a.52.52,0,0,1-.38.21Zm2.61-4.27a.5.5,0,0,1-.24-.06.48.48,0,0,1-.2-.66h0c.31-.59.61-1.17.9-1.76a.5.5,0,0,1,.66-.24.49.49,0,0,1,.24.66h0c-.29.61-.6,1.21-.92,1.8a.48.48,0,0,1-.4.25Zm2.11-4.52h-.18a.5.5,0,0,1-.29-.65c.24-.62.47-1.23.67-1.86a.51.51,0,0,1,.64-.31.5.5,0,0,1,.31.63c-.21.64-.44,1.27-.69,1.9a.49.49,0,0,1-.42.28Zm1.51-4.75h-.12a.5.5,0,0,1-.37-.6c.15-.64.29-1.28.41-1.92a.51.51,0,0,1,1,.18c-.12.67-.26,1.33-.42,2a.49.49,0,0,1-.46.31Zm.82-4.92h-.05a.51.51,0,0,1-.45-.54c.06-.65.1-1.31.13-2a.5.5,0,1,1,1,0c0,.68-.07,1.35-.13,2a.5.5,0,0,1-.46.53Zm.09-5a.5.5,0,0,1-.5-.48c0-.65-.09-1.3-.16-2a.5.5,0,0,1,1-.11c.08.68.14,1.35.17,2a.5.5,0,0,1-.47.53h0Zm-.62-5a.49.49,0,0,1-.49-.4c-.13-.64-.27-1.28-.43-1.93a.5.5,0,0,1,.36-.61h0a.49.49,0,0,1,.6.35v0c.17.66.32,1.32.45,2a.51.51,0,0,1-.4.59Zm-1.28-4.83a.47.47,0,0,1-.47-.34c-.21-.62-.43-1.24-.67-1.86a.51.51,0,0,1,.28-.65h0a.5.5,0,0,1,.64.28h0c.25.64.48,1.27.68,1.9a.49.49,0,0,1-.3.63h0l-.12.08Zm-257.64-.18h0c-.69,0-1.36,0-2-.06a.5.5,0,0,1-.47-.53h0a.45.45,0,0,1,.45-.47h.07c.67,0,1.33,0,2,.06a.5.5,0,0,1,.49.51h0a.49.49,0,0,1-.44.54h-.06Zm3,0a.5.5,0,0,1-.5-.48.52.52,0,0,1,.49-.52l2-.06a.47.47,0,0,1,.52.42v0a.49.49,0,0,1-.46.52h0c-.69,0-1.36.06-2,.07Zm5-.26a.5.5,0,0,1,0-1l2-.18a.5.5,0,0,1,.1,1l-2,.19Zm-13,0h-.06c-.68-.07-1.35-.15-2-.25a.5.5,0,0,1-.42-.56.5.5,0,0,1,.56-.43c.64.1,1.3.18,2,.24a.5.5,0,0,1,.44.55.5.5,0,0,1-.46.47Zm18-.51a.5.5,0,0,1-.07-1l2-.27a.5.5,0,0,1,.14,1l-2,.28Zm-22.89-.26h-.1c-.68-.15-1.34-.31-2-.48a.52.52,0,1,1,.26-1c.62.16,1.26.32,1.92.46a.5.5,0,0,1-.11,1Zm27.83-.49a.5.5,0,1,1-.08-1l2-.35a.51.51,0,1,1,.18,1l-2,.36Zm-32.62-.9h-.18c-.65-.24-1.28-.51-1.88-.79a.5.5,0,1,1,.37-.93l.06,0c.57.26,1.18.52,1.8.76a.5.5,0,0,1,.3.64.53.53,0,0,1-.46.31Zm37.53,0a.5.5,0,0,1-.1-1q1-.19,2-.42a.52.52,0,0,1,.6.39.49.49,0,0,1-.37.59h0l-2,.42Zm4.89-1.07a.51.51,0,0,1-.56-.44.51.51,0,0,1,.45-.56l2-.42a.51.51,0,0,1,.21,1l-1.95.43Zm228.1-.92a.51.51,0,0,1-.46-.29c-.27-.59-.55-1.19-.86-1.79a.51.51,0,0,1,.22-.67.52.52,0,0,1,.68.22c.3.61.6,1.22.87,1.82a.5.5,0,0,1-.24.67h0a.63.63,0,0,1-.19,0Zm-223.2-.14a.5.5,0,0,1-.12-1h0l2-.42a.5.5,0,0,1,.59.39h0a.49.49,0,0,1-.37.59h0l-2,.41Zm-51.79-.07a.5.5,0,0,1-.27-.08,18,18,0,0,1-1.66-1.2.49.49,0,0,1-.09-.69h0a.52.52,0,0,1,.71-.07c.5.4,1,.78,1.57,1.13a.49.49,0,0,1,.16.67v0a.48.48,0,0,1-.41.22Zm56.69-.95a.49.49,0,0,1-.49-.4.5.5,0,0,1,.37-.59h0l2-.4a.51.51,0,0,1,.59.39.5.5,0,0,1-.39.59h0l-2,.4Zm4.9-1a.5.5,0,1,1-.1-1l2-.39a.47.47,0,0,1,.57.36v0a.5.5,0,0,1-.37.59h0l-2,.39Zm4.91-1a.5.5,0,0,1-.09-1l2-.38a.51.51,0,0,1,.59.4.5.5,0,0,1-.4.58l-2,.38Zm-70.27-.33a.49.49,0,0,1-.38-.18,15.45,15.45,0,0,1-1.24-1.65.5.5,0,0,1,.15-.69.49.49,0,0,1,.68.13v0a14.42,14.42,0,0,0,1.16,1.54.49.49,0,0,1,0,.69h0a.47.47,0,0,1-.37.16Zm75.18-.61a.5.5,0,0,1-.09-1l2-.37a.5.5,0,0,1,.2,1h0l-2,.38ZM380,243.24a.5.5,0,0,1-.44-.25c-.29-.51-.6-1-.91-1.55l-.1-.15a.5.5,0,0,1,.85-.53l.1.16c.32.53.63,1.05.93,1.57a.49.49,0,0,1-.17.67h0A.4.4,0,0,1,380,243.24Zm-196.37-.55a.51.51,0,0,1-.49-.41.5.5,0,0,1,.4-.58l2-.37a.51.51,0,0,1,.58.41.5.5,0,0,1-.4.58l-2,.36Zm4.92-.9a.49.49,0,0,1-.49-.41.51.51,0,0,1,.39-.59h0l2-.35a.5.5,0,0,1,.58.38v0a.5.5,0,0,1-.4.58l-2,.36Zm4.93-.89a.51.51,0,0,1-.55-.45.51.51,0,0,1,.46-.55l2-.35a.51.51,0,0,1,.58.41.5.5,0,0,1-.41.58h0l-2,.34Zm4.92-.86a.5.5,0,1,1-.08-1l2-.34a.51.51,0,0,1,.17,1l-2,.34ZM101,240a.49.49,0,0,1-.46-.32,13.94,13.94,0,0,1-.6-2,.49.49,0,0,1,.35-.6h0a.5.5,0,0,1,.6.38h0a13,13,0,0,0,.56,1.84.51.51,0,0,1-.28.65h0Zm102.35-.77a.49.49,0,0,1-.49-.41.51.51,0,0,1,.41-.58l2-.33a.48.48,0,0,1,.56.38v0a.49.49,0,0,1-.4.57h0l-2,.34Zm173.8,0a.48.48,0,0,1-.36-.16c-.45-.47-.92-.92-1.41-1.34a.49.49,0,0,1-.07-.69h0A.51.51,0,0,1,376,237a19.72,19.72,0,0,1,1.48,1.41.5.5,0,0,1,0,.71h0a.52.52,0,0,1-.4.08Zm-168.86-.8a.5.5,0,1,1-.08-1l2-.32a.5.5,0,0,1,.58.41h0a.51.51,0,0,1-.42.58l-2,.32Zm4.94-.81a.5.5,0,1,1-.08-1l2-.32a.51.51,0,0,1,.16,1l-2,.32Zm4.94-.78a.51.51,0,0,1-.5-.43.51.51,0,0,1,.42-.57l2-.3a.52.52,0,0,1,.58.42.51.51,0,0,1-.43.58l-2,.31Zm4.94-.77a.5.5,0,0,1-.49-.42.49.49,0,0,1,.32-.63l.06,0,2-.3a.5.5,0,0,1,.57.43.49.49,0,0,1-.42.57l-2,.3Zm150.18,0A.5.5,0,0,1,373,236c-.52-.34-1.09-.68-1.68-1a.5.5,0,1,1,.48-.87c.61.33,1.2.69,1.75,1a.5.5,0,0,1,.14.69.48.48,0,0,1-.46.19ZM228,235.27a.51.51,0,0,1-.5-.43.5.5,0,0,1,.42-.56l2-.29a.49.49,0,0,1,.57.4v0a.51.51,0,0,1-.42.57l-2,.29Zm-128-.19a.5.5,0,0,1-.5-.48V234q0-.71.06-1.41a.5.5,0,0,1,.54-.47.52.52,0,0,1,.46.54c0,.45-.06.9-.06,1.34v.6a.5.5,0,0,1-.49.52Zm133-.53a.5.5,0,0,1-.07-1l2-.29a.5.5,0,0,1,.56.43.49.49,0,0,1-.41.56h0l-2,.29Zm4.95-.7a.49.49,0,0,1-.49-.43.5.5,0,0,1,.42-.56l2-.27a.5.5,0,0,1,.56.42.51.51,0,0,1-.43.57l-2,.27Zm130.93-.2h-.2c-.59-.27-1.2-.52-1.82-.77a.5.5,0,1,1,.35-.93h0c.64.25,1.27.51,1.87.78a.48.48,0,0,1-.24.92Zm-126-.47a.5.5,0,0,1-.07-1l2-.26a.5.5,0,0,1,.56.43.49.49,0,0,1-.41.56h0l-2,.27Zm4.94-.65a.5.5,0,1,1-.06-1l2-.26a.51.51,0,0,1,.56.43h0a.51.51,0,0,1-.43.56l-2,.25Zm5-.62a.5.5,0,1,1-.06-1l2-.24a.52.52,0,0,1,.55.44.49.49,0,0,1-.42.55h0l-2,.25Zm111.4,0h-.15c-.62-.21-1.25-.4-1.9-.59a.52.52,0,1,1,.28-1h0c.66.19,1.3.39,1.93.59a.5.5,0,0,1,.32.63.48.48,0,0,1-.52.33Zm-106.43-.56a.5.5,0,0,1-.06-1l2-.24a.53.53,0,0,1,.56.44.51.51,0,0,1-.45.56l-2,.23Zm5-.57a.5.5,0,0,1-.05-1h0l2-.22a.5.5,0,0,1,.1,1l-2,.22Zm96.66-.23h-.12c-.64-.16-1.28-.31-1.94-.45a.5.5,0,0,1-.38-.6h0a.49.49,0,0,1,.59-.38l2,.46a.49.49,0,0,1,.37.58v0a.5.5,0,0,1-.59.33Zm-91.67-.31a.5.5,0,0,1,0-1l2-.21a.52.52,0,0,1,.55.44.5.5,0,0,1-.42.55h0l-2,.21Zm-167.22-.08h-.11a.5.5,0,0,1-.38-.6h0c.15-.65.33-1.31.54-2a.5.5,0,0,1,1,.27v0c-.2.63-.37,1.26-.51,1.88a.5.5,0,0,1-.56.37Zm172.2-.42a.5.5,0,0,1-.05-1l2-.19a.49.49,0,0,1,.54.44h0a.49.49,0,0,1-.44.54h0l-2,.19Zm81.8-.23h-.1l-2-.35a.5.5,0,0,1-.41-.57.51.51,0,0,1,.58-.41l2,.35a.5.5,0,0,1,.4.58.52.52,0,0,1-.54.36Zm-76.82-.25a.51.51,0,0,1-.5-.45.5.5,0,0,1,.46-.54h0l2-.18a.5.5,0,0,1,.54.46.49.49,0,0,1-.45.54l-2,.18Zm5-.43a.5.5,0,0,1-.05-1h0l2-.17a.52.52,0,0,1,.54.46.5.5,0,0,1-.46.54h0l-2,.16Zm66.9-.12h-.07l-2-.26a.5.5,0,1,1,.13-1l2,.26a.5.5,0,0,1,.46.54.49.49,0,0,1-.53.46Zm-61.91-.28a.5.5,0,0,1,0-1l2-.15a.52.52,0,0,1,.54.46.5.5,0,0,1-.46.54h0l-2,.15Zm56.95-.33h-.06l-2-.2a.48.48,0,0,1-.45-.51v0a.49.49,0,0,1,.53-.45h0l2,.19a.5.5,0,0,1,.44.55.49.49,0,0,1-.56.41h0Zm-52,0a.5.5,0,0,1,0-1l2-.13a.5.5,0,0,1,.54.47.52.52,0,0,1-.47.53l-2,.13Zm5-.31a.51.51,0,0,1-.5-.47.5.5,0,0,1,.47-.53h0l2-.11a.5.5,0,1,1,.06,1l-2,.12Zm42-.1h0l-2-.13a.5.5,0,1,1,.06-1l2,.14a.49.49,0,0,1,.46.52h0a.49.49,0,0,1-.59.39h0Zm-37-.17a.51.51,0,0,1-.5-.47.5.5,0,0,1,.47-.53h0l2-.09a.49.49,0,0,1,.53.45v0a.5.5,0,0,1-.48.52h0l-2,.09Zm32-.15h0l-2-.09a.5.5,0,0,1-.48-.52h0a.47.47,0,0,1,.48-.48h.05l2,.09a.5.5,0,0,1,.47.53h0a.49.49,0,0,1-.56.41h0Zm-27-.06a.5.5,0,0,1,0-1l2-.07a.52.52,0,0,1,.51.49.49.49,0,0,1-.47.51h0l-2,.07Zm22-.14h-2a.49.49,0,0,1-.49-.49v0a.52.52,0,0,1,.51-.49h2a.47.47,0,1,1-.08.93Zm-17,0a.5.5,0,0,1,0-1h2a.51.51,0,0,1,.5.49.52.52,0,0,1-.49.51h-2Zm12-.09h-2a.5.5,0,0,1,0-1h2a.5.5,0,0,1,0,1Zm-7,0a.5.5,0,0,1,0-1h2a.5.5,0,1,1,0,1Zm-215.53-1.61H102a.49.49,0,0,1-.26-.64v0c.27-.61.56-1.22.88-1.83a.5.5,0,0,1,.89.46c-.31.6-.6,1.19-.86,1.78a.51.51,0,0,1-.53.17Zm2.38-4.39a.5.5,0,0,1-.42-.77q.54-.84,1.14-1.68a.5.5,0,1,1,.81.59c-.39.54-.76,1.08-1.11,1.63a.48.48,0,0,1-.49.15Zm3-4a.47.47,0,0,1-.31-.12.49.49,0,0,1-.08-.69h0q.63-.76,1.32-1.53a.5.5,0,0,1,.71,0h0a.49.49,0,0,1,0,.69h0c-.44.5-.88,1-1.29,1.5a.52.52,0,0,1-.48.07Zm3.39-3.68a.5.5,0,0,1-.37-.84h0c.48-.47,1-.93,1.47-1.39a.5.5,0,0,1,.71,0h0a.49.49,0,0,1,0,.69h0c-.49.45-1,.9-1.44,1.36a.46.46,0,0,1-.5.07Zm3.73-3.32a.5.5,0,0,1-.31-.89c.51-.42,1-.84,1.58-1.25a.51.51,0,0,1,.7.1.5.5,0,0,1-.09.7c-.53.4-1,.81-1.56,1.22a.52.52,0,0,1-.44,0Zm4-3a.49.49,0,0,1-.41-.22.51.51,0,0,1,.12-.7h0l1.68-1.11a.51.51,0,0,1,.7.11.5.5,0,0,1-.12.7l0,0c-.57.36-1.12.73-1.66,1.1a.48.48,0,0,1-.39,0Zm4.23-2.67a.48.48,0,0,1-.43-.25.49.49,0,0,1,.18-.68l1.76-1a.5.5,0,1,1,.48.88h0c-.58.32-1.16.64-1.73,1a.56.56,0,0,1-.36-.05Zm4.42-2.34a.5.5,0,0,1-.45-.27.52.52,0,0,1,0-.72L127,201l1.8-.89a.51.51,0,0,1,.67.23.5.5,0,0,1-.23.67h0l-1.79.89a.4.4,0,0,1-.26.1Zm4.48-2.22a.49.49,0,0,1-.22-.94l1.8-.89a.5.5,0,0,1,.44.9l-1.8.88a.43.43,0,0,1-.33-.05Zm4.5-2.2a.49.49,0,0,1-.44-.28.49.49,0,0,1,.21-.66h0l1.8-.88a.5.5,0,0,1,.66.24.49.49,0,0,1-.2.65h0l-1.8.88a.43.43,0,0,1-.33,0Zm4.51-2.19a.5.5,0,0,1-.22-1h0l1.8-.87a.5.5,0,1,1,.44.9l-1.8.87a.43.43,0,0,1-.33,0Zm4.51-2.18a.47.47,0,0,1-.45-.28.5.5,0,0,1,.23-.67h0l1.8-.87a.51.51,0,0,1,.67.23.5.5,0,0,1-.23.67h0l-1.81.87a.51.51,0,0,1-.32,0Zm4.4-2.28a.5.5,0,0,1-.5-.5.5.5,0,0,1,.28-.45l1.8-.87a.5.5,0,0,1,.44.9l-1.81.87A.54.54,0,0,1,149.7,191Zm4.51-2.17a.51.51,0,1,1-.22-1l1.81-.87a.5.5,0,0,1,.66.22h0a.5.5,0,0,1-.23.67h0l-1.8.87a.57.57,0,0,1-.22.11Zm4.51-2.17a.5.5,0,0,1-.21-.95l1.8-.86a.5.5,0,0,1,.49.87l-.06,0-1.8.86a.43.43,0,0,1-.22.06Zm4.52-2.16a.47.47,0,0,1-.45-.28.5.5,0,0,1,.23-.67h0l1.81-.86a.5.5,0,0,1,.66.22h0a.5.5,0,0,1-.23.67h0l-1.81.86a.39.39,0,0,1-.21.06Zm4.51-2.16a.5.5,0,0,1-.21-1l1.8-.86a.51.51,0,0,1,.67.23h0a.5.5,0,0,1-.23.66l-1.81.87a.54.54,0,0,1-.22,0Zm4.52-2.15a.49.49,0,0,1-.45-.29.48.48,0,0,1,.23-.65h0l1.8-.86a.5.5,0,1,1,.49.87l-.06,0-1.8.86a.79.79,0,0,1-.22.06Zm4.52-2.15a.5.5,0,0,1-.23-.95h0l1.81-.87a.5.5,0,0,1,.43.91h0L177,178a.54.54,0,0,1-.21.05Zm4.52-2.15a.49.49,0,0,1-.45-.29.5.5,0,0,1,.23-.67h0l1.81-.86a.51.51,0,0,1,.44.91h0l-1.81.86-.21.06Zm4.52-2.15a.49.49,0,0,1-.45-.29.5.5,0,0,1,.23-.67h0l1.81-.85a.5.5,0,1,1,.49.87l-.06,0-1.81.86a.83.83,0,0,1-.21.06Zm4.52-2.15a.5.5,0,0,1-.5-.5.5.5,0,0,1,.28-.45l1.81-.86a.51.51,0,0,1,.67.23h0a.48.48,0,0,1-.23.65h0l-1.81.86a.83.83,0,0,1-.21.06Zm4.52-2.15a.47.47,0,0,1-.45-.28.5.5,0,0,1,.23-.67h0l1.81-.86a.51.51,0,0,1,.44.91h0l-1.81.86a.54.54,0,0,1-.21,0Zm4.52-2.14a.5.5,0,0,1-.21-1l1.8-.86a.51.51,0,0,1,.67.23h0a.48.48,0,0,1-.23.65h0l-1.81.86a.83.83,0,0,1-.21.06Zm4.52-2.14a.49.49,0,0,1-.45-.29.48.48,0,0,1,.23-.65h0l1.81-.86a.5.5,0,0,1,.42.9l-1.8.86a.79.79,0,0,1-.22.06Zm4.52-2.14a.51.51,0,0,1-.22-1h0l1.81-.85a.51.51,0,0,1,.65.28.5.5,0,0,1-.22.62l-1.81.86a.42.42,0,0,1-.22,0Zm4.53-2.15a.47.47,0,0,1-.45-.28.5.5,0,0,1,.23-.67h0l1.81-.85a.5.5,0,1,1,.49.87l-.06,0-1.81.86a.48.48,0,0,1-.17,0Zm4.52-2.13a.49.49,0,0,1-.45-.29.51.51,0,0,1,.23-.67h0l1.81-.85a.5.5,0,1,1,.53.85l-.11.05-1.81.86a.83.83,0,0,1-.21.06ZM222,156.6a.5.5,0,0,1-.45-.28.51.51,0,0,1,.23-.67h0l1.81-.86a.5.5,0,0,1,.43.91l-1.81.86A.54.54,0,0,1,222,156.6Zm4.53-2.14a.47.47,0,0,1-.45-.28.51.51,0,0,1,.23-.67h0l1.8-.85a.51.51,0,0,1,.67.23h0a.48.48,0,0,1-.23.65h0l-1.81.86a.45.45,0,0,1-.2,0Zm4.52-2.13a.51.51,0,1,1-.22-1l1.81-.85a.5.5,0,1,1,.53.85l-.11,0-1.8.85a.42.42,0,0,1-.2.1Zm4.51-2.13a.51.51,0,0,1-.45-.29.48.48,0,0,1,.23-.65h0l1.81-.86a.51.51,0,0,1,.67.23h0a.51.51,0,0,1-.24.67l-1.81.85a.54.54,0,0,1-.21,0Zm4.53-2.14a.47.47,0,0,1-.45-.28.51.51,0,0,1,.23-.67h0l1.81-.85a.5.5,0,0,1,.42.9l-1.81.86a.45.45,0,0,1-.2,0Zm4.53-2.13a.51.51,0,0,1-.46-.29.5.5,0,0,1,.24-.66l1.81-.86a.5.5,0,0,1,.43.91l-1.81.85a.46.46,0,0,1-.2.05Zm4.52-2.14a.47.47,0,0,1-.45-.28.51.51,0,0,1,.23-.67h0l1.81-.85a.51.51,0,0,1,.67.23h0a.5.5,0,0,1-.24.66l-1.82.86a.45.45,0,0,1-.2,0Zm4.53-2.13a.47.47,0,0,1-.45-.28.51.51,0,0,1,.23-.67h0l1.81-.85a.5.5,0,0,1,.42.9l-1.81.85a.46.46,0,0,1-.2,0Zm4.53-2.13a.51.51,0,0,1-.46-.29.5.5,0,0,1,.24-.66l1.81-.86a.51.51,0,0,1,.44.91h0l-1.81.85a.46.46,0,0,1-.2.05Zm4.52-2.13a.51.51,0,0,1-.22-1h0l1.81-.85a.5.5,0,0,1,.43.91l-1.81.85a.54.54,0,0,1-.21.05Zm4.53-2.13a.49.49,0,0,1-.45-.29.51.51,0,0,1,.23-.67h0l1.81-.85a.51.51,0,0,1,.67.23h0a.51.51,0,0,1-.24.67l-1.82.85a.46.46,0,0,1-.2.05Zm4.53-2.14a.47.47,0,0,1-.45-.28.51.51,0,0,1,.23-.67h0l1.81-.85a.48.48,0,0,1,.65.23h0a.51.51,0,0,1-.23.67h0l-1.81.85a.45.45,0,0,1-.2,0Zm4.53-2.13a.47.47,0,0,1-.45-.28.51.51,0,0,1,.23-.67h0l1.81-.85a.5.5,0,0,1,.63.32.49.49,0,0,1-.21.58l-1.81.86a.45.45,0,0,1-.2,0Zm4.53-2.13a.47.47,0,0,1-.45-.28.51.51,0,0,1,.23-.67h0l1.81-.85a.48.48,0,0,1,.65.23h0a.51.51,0,0,1-.23.67h0l-1.81.85a.45.45,0,0,1-.2,0Zm4.53-2.13a.47.47,0,0,1-.45-.28.51.51,0,0,1,.23-.67h0l1.81-.85a.48.48,0,0,1,.65.23h0a.51.51,0,0,1-.23.67h0l-1.81.85a.45.45,0,0,1-.2,0Zm4.53-2.12a.49.49,0,0,1-.45-.29.51.51,0,0,1,.23-.67h0l1.81-.85a.51.51,0,0,1,.67.23h0a.51.51,0,0,1-.24.67l-1.82.85a.46.46,0,0,1-.2.05Zm4.53-2.13a.51.51,0,1,1-.21-1l1.81-.85a.5.5,0,1,1,.43.91l-1.81.85a.67.67,0,0,1-.21.09Zm4.54-2.13a.51.51,0,0,1-.22-1l1.82-.85a.5.5,0,0,1,.66.24.51.51,0,0,1-.23.67h0l-1.81.85a.51.51,0,0,1-.18.09Zm4.53-2.13a.51.51,0,0,1-.22-1h0l1.81-.85a.51.51,0,0,1,.44.91h0l-1.81.85a.54.54,0,0,1-.21,0ZM308,116.1a.5.5,0,0,1-.21-.95l1.81-.86a.51.51,0,0,1,.44.91h0l-1.82.85a.46.46,0,0,1-.2,0Zm4.54-2.13a.51.51,0,0,1-.22-1h0l1.82-.85a.51.51,0,0,1,.67.23h0a.52.52,0,0,1-.25.67l-1.81.85a.54.54,0,0,1-.21.08Zm4.56-2.14a.51.51,0,0,1-.21-1l1.84-.87a.5.5,0,0,1,.43.91l-1.85.86a.54.54,0,0,1-.2.1Z" style="fill: rgb(38, 50, 56); transform-origin: 250.975px 270.801px;" id="elpoqdr3tbynl" class="animable"></path><polygon points="369.45 76.45 307.19 83.52 322.92 95.24 369.45 76.45" style="fill: rgb(255, 255, 255); transform-origin: 338.32px 85.845px;" id="el5dw2vb0mdan" class="animable"></polygon><path d="M322.92,95.74a.53.53,0,0,1-.3-.09L306.9,83.92a.5.5,0,0,1-.19-.53.48.48,0,0,1,.43-.36l62.25-7a.5.5,0,0,1,.54.38.48.48,0,0,1-.29.58l-46.53,18.8A.62.62,0,0,1,322.92,95.74ZM308.51,83.88,323,94.68l42.87-17.32Z" style="fill: rgb(38, 50, 56); transform-origin: 338.321px 85.9085px;" id="elb9eaqbr1ulc" class="animable"></path><polygon points="322.92 95.24 322.8 107.95 369.45 76.45 322.92 95.24" style="fill: rgb(255, 255, 255); transform-origin: 346.125px 92.2px;" id="el338cgv9w7so" class="animable"></polygon><path d="M322.8,108.45a.46.46,0,0,1-.23-.06.51.51,0,0,1-.27-.44l.12-12.71a.5.5,0,0,1,.31-.46L369.26,76a.49.49,0,0,1,.63.23.5.5,0,0,1-.16.65l-46.65,31.49A.46.46,0,0,1,322.8,108.45Zm.62-12.87L323.31,107l41.93-28.31Z" style="fill: rgb(38, 50, 56); transform-origin: 346.125px 92.2055px;" id="elzjjohsv86u" class="animable"></path><polygon points="322.8 107.95 330.1 97.65 369.45 76.45 322.8 107.95" style="fill: rgb(255, 255, 255); transform-origin: 346.125px 92.2px;" id="elmgt8r8fzi78" class="animable"></polygon><path d="M322.8,108.45a.47.47,0,0,1-.35-.15.5.5,0,0,1-.05-.64l7.29-10.3a.5.5,0,0,1,.17-.15L369.21,76a.51.51,0,0,1,.67.18.52.52,0,0,1-.15.68l-46.65,31.49A.48.48,0,0,1,322.8,108.45ZM330.44,98l-5.64,8,36.07-24.36Z" style="fill: rgb(38, 50, 56); transform-origin: 346.128px 92.1955px;" id="el5hphukjmq4l" class="animable"></path><polygon points="330.1 97.65 350.6 112.97 369.45 76.45 330.1 97.65" style="fill: rgb(255, 255, 255); transform-origin: 349.775px 94.71px;" id="elgcukp43k4w7" class="animable"></polygon><path d="M350.6,113.47a.47.47,0,0,1-.3-.1L329.8,98.05a.48.48,0,0,1-.2-.44.49.49,0,0,1,.26-.4L369.21,76a.52.52,0,0,1,.59.08.5.5,0,0,1,.09.59L351.05,113.2a.5.5,0,0,1-.34.26ZM331,97.72l19.41,14.5,17.83-34.56Z" style="fill: rgb(38, 50, 56); transform-origin: 349.773px 94.7063px;" id="el7yj9iquowxf" class="animable"></path></g></g><g id="freepik--Device--inject-26" class="animable" style="transform-origin: 263.511px 234.373px;"><g id="freepik--device--inject-26" class="animable" style="transform-origin: 263.511px 234.373px;"><path d="M244.16,223.67a2,2,0,0,1-1.93-1.48c-.23-.86-23.24-86.28-27.3-113.33-2.65-17.68,2.61-28.14,7.49-33.8A29,29,0,0,1,244.85,65c17.77,0,26.86,16.12,29.18,24.64,2,7.42,5.42,20.33,5.46,20.46a2,2,0,0,1-3.87,1c0-.13-3.43-13-5.45-20.43S260.2,69,244.85,69a25.13,25.13,0,0,0-19.4,8.67c-4.33,5-9,14.42-6.56,30.6,4,26.83,27,112,27.21,112.88a2,2,0,0,1-1.41,2.45A1.88,1.88,0,0,1,244.16,223.67Z" style="fill: rgb(38, 50, 56); transform-origin: 246.877px 144.333px;" id="el1fc0w3rsni4" class="animable"></path><path d="M131.45,319.55c-8.36,0-15.16-2.89-18.59-11.27-6.89-16.79,14.55-27.79,39.37-40.54,8-4.1,16.26-8.35,24.14-13,29.89-17.81,27.73-29.68,27.7-29.8a2,2,0,0,1,3.87-1c.39,1.48,2.86,15-29.52,34.25-8,4.76-16.32,9-24.36,13.17-23.07,11.84-43,22.07-37.5,35.46,6.12,14.93,27.05,7.84,47.3,1,12.54-4.24,24.38-8.25,31.77-6.24,6.58,1.8,7.93,6.36,8.65,8.81a7.66,7.66,0,0,0,.39,1.14,2,2,0,0,1-2.95,2.7,6.27,6.27,0,0,1-1.27-2.71c-.64-2.17-1.44-4.87-5.87-6.08-6.21-1.7-17.49,2.13-29.44,6.17C153.72,315.4,141.46,319.55,131.45,319.55Zm73.16-8.16Z" style="fill: rgb(38, 50, 56); transform-origin: 159.846px 271.032px;" id="el493x239voum" class="animable"></path><path d="M341.6,280.22a2,2,0,0,1-1-.25,2,2,0,0,1-.78-2.72h0c10.44-18.78,29.26-24.33,45.88-29.22a163.15,163.15,0,0,0,17.09-5.72c6.37-2.69,10-9.29,8.27-15-2.95-9.76-20.51-17.46-60.94-9.8-18.12,3.43-32,2-41.27-4.39-8-5.47-9.39-12.58-9.45-12.88a2,2,0,0,1,3.93-.74c.19.94,4.86,21.88,46,14.08,54.16-10.26,63.85,7,65.52,12.57,2.35,7.78-2.18,16.32-10.54,19.85a160.79,160.79,0,0,1-17.52,5.87c-16.66,4.91-33.87,10-43.51,27.33A2,2,0,0,1,341.6,280.22Z" style="fill: rgb(38, 50, 56); transform-origin: 357.421px 239.066px;" id="el0jy1yskfr1uu" class="animable"></path><path d="M279.59,122.78a4,4,0,0,1-3.85-2.94l-4.09-15a4,4,0,1,1,7.72-2.11l4.09,15a4,4,0,0,1-2.81,4.91h0A3.81,3.81,0,0,1,279.59,122.78Z" style="fill: rgb(38, 50, 56); transform-origin: 277.554px 111.279px;" id="elyhcg3bojpf" class="animable"></path><path d="M336.21,277.54s4.77-8.18,9.54-4.77-5.45,10.22-1.36,11.58,12.26-2,15,6.82-5.46,12.94-13.63,10.9S330.76,291.85,336.21,277.54Z" style="fill: rgb(255, 255, 255); transform-origin: 347.091px 287.261px;" id="elgvk1ztiodqo" class="animable"></path><path d="M349.84,303.08a17.1,17.1,0,0,1-4.21-.53,15.27,15.27,0,0,1-10.09-7.7c-2.45-4.68-2.37-10.73.2-17.49v-.07c.12-.21,2.93-5,6.54-5.75a4.58,4.58,0,0,1,3.72.82c3,2.13.87,5.41-.66,7.81-.82,1.29-1.67,2.62-1.45,3.25,0,.07.1.29.61.46a14.18,14.18,0,0,0,4,.37c4.1,0,9.2,0,11.27,6.77,1.4,4.55-.07,7.37-1.56,8.94A11.52,11.52,0,0,1,349.84,303.08Zm-13.18-25.32c-2.46,6.47-2.54,12.22-.24,16.63a14.34,14.34,0,0,0,9.45,7.19c4.67,1.17,9.26.26,11.7-2.31,1.86-2,2.32-4.72,1.33-8-1.86-6-6.35-6-10.32-6.06a15.17,15.17,0,0,1-4.35-.42,1.82,1.82,0,0,1-1.24-1.08c-.39-1.09.51-2.49,1.55-4.12,1.82-2.86,3-5,.92-6.45a3.54,3.54,0,0,0-2.93-.66c-3,.69-5.62,4.86-5.87,5.28Z" style="fill: rgb(38, 50, 56); transform-origin: 347.045px 287.264px;" id="elnvbsqd19dt" class="animable"></path><path d="M355.91,301.61a.54.54,0,0,1-.28-.08.5.5,0,0,1-.14-.69c5.73-8.74-3.52-15.25-3.92-15.52a.51.51,0,0,1-.13-.7.49.49,0,0,1,.69-.13h0c.1.07,10.46,7.34,4.18,16.89A.49.49,0,0,1,355.91,301.61Z" style="fill: rgb(38, 50, 56); transform-origin: 354.842px 293.005px;" id="elozujlxcdz3t" class="animable"></path><path d="M339.8,387.57l-99.63,15.55c-6.64,1-13.41-4.52-15.11-12.42L173.32,150.64c-3-11.32,7.19-17.35,13.83-18.39l94.74-13.34c6.64-1,13.4,4.52,15.11,12.42L355.39,371C357.09,378.91,353,385.6,339.8,387.57Z" style="fill: rgb(255, 255, 255); transform-origin: 264.267px 261.015px;" id="elemjey0o5wnn" class="animable"></path><path d="M238.57,403.75c-6.31,0-12.38-5.46-14-12.94L172.83,150.74a13.47,13.47,0,0,1,1.6-11.22c3.12-4.76,8.76-7.16,12.65-7.76l94.74-13.35c6.88-1.07,13.91,4.68,15.66,12.82l58.39,239.66a12.39,12.39,0,0,1-1.62,10c-2.56,3.7-7.39,6.1-14.38,7.15l-99.62,15.55A10.5,10.5,0,0,1,238.57,403.75Zm44.92-284.47a9.86,9.86,0,0,0-1.53.12l-94.74,13.35c-3.67.57-9,2.83-11.95,7.32a12.49,12.49,0,0,0-1.47,10.44l51.75,240.08c1.65,7.64,8.17,13,14.54,12L339.72,387h0c6.71-1,11.32-3.27,13.7-6.73a11.42,11.42,0,0,0,1.48-9.24L296.51,131.45C295,124.42,289.35,119.28,283.49,119.28Z" style="fill: rgb(38, 50, 56); transform-origin: 264.273px 261.016px;" id="elcjv57di8eto" class="animable"></path><path d="M346.61,384.85,247,400.4c-6.64,1-13.4-4.53-15.1-12.43L180.13,147.91c-1.7-7.9,2.3-15.14,8.94-16.18l99.63-15.55c6.64-1,13.41,4.53,15.11,12.43l51.74,240.06C357.26,376.57,353.25,383.81,346.61,384.85Z" style="fill: rgb(38, 50, 56); transform-origin: 267.842px 258.29px;" id="elar2op1puesa" class="animable"></path><path d="M245.39,401c-6.32,0-12.39-5.46-14-12.94L179.64,148a15.52,15.52,0,0,1,2.05-12,10.87,10.87,0,0,1,7.3-4.71l99.63-15.55c6.89-1.08,13.92,4.67,15.68,12.81l51.7,240a15.54,15.54,0,0,1-2,12.07,10.91,10.91,0,0,1-7.31,4.71l-99.63,15.55A10.34,10.34,0,0,1,245.39,401Zm44.92-284.46a9.86,9.86,0,0,0-1.53.12l-99.63,15.55a9.88,9.88,0,0,0-6.64,4.29,14.58,14.58,0,0,0-1.89,11.29l51.74,240.06c1.65,7.63,8.17,13,14.55,12l99.63-15.56a9.86,9.86,0,0,0,6.63-4.29,14.53,14.53,0,0,0,1.9-11.29l-51.75-240c-1.51-7-7.16-12.15-13-12.15Z" style="fill: rgb(38, 50, 56); transform-origin: 267.832px 258.305px;" id="el2syhs175tq3" class="animable"></path><polygon points="347.1 356.33 234.63 373.88 187.54 155.39 300 137.83 347.1 356.33" style="fill: #C7DB7A; transform-origin: 267.32px 255.855px;" id="ele6p3y3uz8t9" class="animable"></polygon><path d="M234.63,374.38a.49.49,0,0,1-.48-.39l-47.1-218.5a.54.54,0,0,1,.07-.39.51.51,0,0,1,.34-.21l112.46-17.55a.51.51,0,0,1,.57.39l47.1,218.49a.49.49,0,0,1-.08.39.52.52,0,0,1-.33.21L234.71,374.38ZM188.14,155.8,235,373.32l111.48-17.4L299.61,138.4Z" style="fill: rgb(38, 50, 56); transform-origin: 267.32px 255.857px;" id="elnn2jep1xqi" class="animable"></path><path d="M251.47,205.56c1.15,5.51.44,10.28-1.56,10.65s-4.55-3.8-5.69-9.31-.44-10.28,1.56-10.65S250.33,200,251.47,205.56Z" style="fill: rgb(38, 50, 56); transform-origin: 247.847px 206.23px;" id="elk7ydbootk17" class="animable"></path><path d="M276.17,200.94c1.14,5.51.44,10.28-1.57,10.66s-4.55-3.8-5.69-9.31-.44-10.28,1.56-10.65S275,195.43,276.17,200.94Z" style="fill: rgb(38, 50, 56); transform-origin: 272.54px 201.621px;" id="elqtaz4sz3zj" class="animable"></path><path d="M263.54,249.81c-11.82,0-23.47-7.25-30.72-19.52a2,2,0,0,1,3.44-2c7.46,12.62,19.91,19.35,31.76,17.15,11.53-2.13,20.33-12.5,22.4-26.4a2,2,0,1,1,4,.59c-2.33,15.62-12.39,27.29-25.63,29.75A28.84,28.84,0,0,1,263.54,249.81Z" style="fill: rgb(38, 50, 56); transform-origin: 263.542px 233.562px;" id="elug8gdoytt4" class="animable"></path><g id="el7e58aokx2ho"><rect x="207.2" y="241.22" width="11.66" height="1" style="fill: rgb(255, 255, 255); transform-origin: 213.03px 241.72px; transform: rotate(-63.94deg);" class="animable" id="elys8sdiok0e9"></rect></g><g id="elwhypktoyuq"><rect x="195.74" y="187.41" width="87.28" height="1" style="fill: rgb(255, 255, 255); transform-origin: 239.38px 187.91px; transform: rotate(-63.94deg);" class="animable" id="el5j61wrl79hu"></rect></g><g id="eljid0j4s9lke"><rect x="221.21" y="164.29" width="34.67" height="1" style="fill: rgb(255, 255, 255); transform-origin: 238.545px 164.79px; transform: rotate(-62.43deg);" class="animable" id="ellf5i9thwfe"></rect></g><g id="elm1p8kavetdk"><rect x="293.23" y="340.52" width="39.45" height="1" style="fill: rgb(255, 255, 255); transform-origin: 312.955px 341.02px; transform: rotate(-63.18deg);" class="animable" id="el0g0ok8u423ng"></rect></g><g id="elwqyzxp2bw1l"><rect x="321.21" y="312.12" width="12.26" height="1" style="fill: rgb(255, 255, 255); transform-origin: 327.34px 312.62px; transform: rotate(-63.18deg);" class="animable" id="elct5xnbvs5vs"></rect></g><path d="M257.15,134.19,226.08,139a2.64,2.64,0,0,1-2.76-2.27h0a2.31,2.31,0,0,1,1.43-2.94l.2-.06L256,129a2.64,2.64,0,0,1,2.76,2.27h0a2.31,2.31,0,0,1-1.52,2.89Z" style="fill: rgb(255, 255, 255); transform-origin: 241.028px 134px;" id="elttrsos6puo" class="animable"></path><path d="M225.79,139.56a3.42,3.42,0,0,1-2.52-5.2,2.34,2.34,0,0,1,1.6-1L256,128.47a3.16,3.16,0,0,1,3.32,2.66,3.25,3.25,0,0,1-.43,2.52,2.36,2.36,0,0,1-1.61,1h0L226.2,139.5A2.7,2.7,0,0,1,225.79,139.56Zm30.54-10.11h-.22L225,134.31a1.47,1.47,0,0,0-.94.61,2.24,2.24,0,0,0-.28,1.75,2.17,2.17,0,0,0,2.19,1.88l31.08-4.85a1.4,1.4,0,0,0,.93-.62,2.42,2.42,0,0,0-.83-3.32,2.55,2.55,0,0,0-.85-.31Zm.82,4.74Z" style="fill: rgb(38, 50, 56); transform-origin: 241.083px 134.012px;" id="elv9fl95y5rwk" class="animable"></path><path d="M297,374.29c-.57-2.63-2.82-4.49-5-4.14s-3.54,2.76-3,5.39,2.82,4.49,5,4.14S297.56,376.92,297,374.29Z" style="fill: rgb(255, 255, 255); transform-origin: 293.003px 374.915px;" id="ele12fcqklaet" class="animable"></path><path d="M293.48,380.22c-2.26,0-4.43-1.93-5-4.57a5.52,5.52,0,0,1,.74-4.28,3.91,3.91,0,0,1,2.66-1.71c2.47-.39,5,1.64,5.6,4.53a5.49,5.49,0,0,1-.73,4.27,4,4,0,0,1-2.67,1.72A4,4,0,0,1,293.48,380.22Zm-1-9.61H292a3,3,0,0,0-2,1.29,4.56,4.56,0,0,0-.58,3.51c.51,2.37,2.52,4.06,4.47,3.75a2.94,2.94,0,0,0,2-1.29,4.45,4.45,0,0,0,.58-3.5h0a4.5,4.5,0,0,0-4-3.76Z" style="fill: rgb(38, 50, 56); transform-origin: 292.982px 374.916px;" id="el7kf1wohuj8j" class="animable"></path><path d="M283.62,294.73l-45.92,7.91c-3,.52-5,3-4.52,5.52l5.92,28.51.16.74,3.09,14.9L251,340.13l40.62-7c3-.52,5-3,4.51-5.51L290,298.36C289.51,295.84,286.64,294.21,283.62,294.73Z" style="fill: rgb(255, 255, 255); transform-origin: 264.656px 323.472px;" id="elacotzurb3ov" class="animable"></path><path d="M242.09,353.54l-9.4-45.28a4.57,4.57,0,0,1,.75-3.55,6.31,6.31,0,0,1,4.17-2.56l45.93-7.91c3.27-.56,6.41,1.24,7,4l6.07,29.26a4.59,4.59,0,0,1-.74,3.54,6.35,6.35,0,0,1-4.18,2.57l-40.41,6.95Zm42.66-58.4a5.55,5.55,0,0,0-1,.09l-45.93,7.91a5.31,5.31,0,0,0-3.52,2.14,3.58,3.58,0,0,0-.59,2.77l8.94,43,8.08-11.41,40.82-7A5.32,5.32,0,0,0,295,330.5a3.62,3.62,0,0,0,.6-2.78l-6.08-29.25C289.14,296.5,287.09,295.14,284.75,295.14Z" style="fill: rgb(38, 50, 56); transform-origin: 264.65px 323.839px;" id="el0b15mhpldhcm" class="animable"></path><path d="M280.33,311.86h0a3.9,3.9,0,0,0-.09-1.18v-.22c-.78-3.78-5.08-6.2-9.59-5.43-3.55.61-6.17,3-6.75,5.87a8.68,8.68,0,0,0-8.64-3.22c-4.51.78-7.53,4.47-6.75,8.24,0,0-.12,3.23,7.54,7.92,6.29,3.86,11.6,7,11.7,6.87.13.07,3.95-4.6,8.44-10.33a20.48,20.48,0,0,0,3.91-7,5.55,5.55,0,0,0,.22-1.06A3.37,3.37,0,0,1,280.33,311.86Z" style="fill: #C7DB7A; transform-origin: 264.364px 317.801px;" id="elxwpn3ftkkkr" class="animable"></path><path d="M267.67,331.2a.42.42,0,0,1-.19-.06h0c-.93-.31-3.51-1.8-11.74-6.85-7.28-4.47-7.75-7.75-7.78-8.29a6.65,6.65,0,0,1,1.09-5.07,9.28,9.28,0,0,1,6.08-3.72,9.48,9.48,0,0,1,8.51,2.64,8.78,8.78,0,0,1,6.87-5.29c4.77-.82,9.33,1.79,10.17,5.82v.16a4.85,4.85,0,0,1,.11,1.37h0a1.6,1.6,0,0,1-.05.47,6.51,6.51,0,0,1-.23,1.15,21.24,21.24,0,0,1-4,7.16c-5.83,7.46-7.73,9.73-8.48,10.33h0a.33.33,0,0,1-.3.14Zm.17-.94h0ZM256.91,308a8.47,8.47,0,0,0-1.59.14,8.13,8.13,0,0,0-5.42,3.3,5.67,5.67,0,0,0-.93,4.34v.12s.09,3.05,7.3,7.48c5.78,3.54,10.26,6.17,11.34,6.72.82-.88,4.05-4.84,8.14-10.07a20.31,20.31,0,0,0,3.83-6.83,5.71,5.71,0,0,0,.2-1v-.41h0a3.38,3.38,0,0,0-.07-1,.43.43,0,0,1,0-.16c-.74-3.59-4.78-5.85-9-5.11-3.24.55-5.79,2.75-6.34,5.47a.49.49,0,0,1-.59.38.47.47,0,0,1-.31-.2A7.92,7.92,0,0,0,256.91,308Zm23.42,3.83Z" style="fill: rgb(38, 50, 56); transform-origin: 264.321px 317.805px;" id="elzffejas0g7j" class="animable"></path><path d="M209.49,313.72s-2.88-9-8.27-6.73,3.09,11.16-1.19,11.6-11.53-4.66-16.12,3.39,2.51,13.82,10.93,13.61S211.7,328.87,209.49,313.72Z" style="fill: rgb(255, 255, 255); transform-origin: 196.157px 321.109px;" id="elwdgkdd9qos" class="animable"></path><path d="M194.39,336.09c-5,0-9.39-2-11.33-5.29-1.11-1.85-1.94-4.93.42-9.06,3.48-6.12,8.47-5,12.47-4.16a14.6,14.6,0,0,0,4,.52c.53-.06.65-.26.69-.32.36-.57-.18-2-.7-3.49-1-2.67-2.31-6.33,1.05-7.76a4.61,4.61,0,0,1,3.81,0c3.35,1.54,5.06,6.81,5.14,7v.08c1.05,7.16-.2,13.08-3.6,17.12a15.3,15.3,0,0,1-11.53,5.32Zm-3.16-18.19c-2.5,0-4.94.92-6.88,4.33-1.68,2.94-1.83,5.73-.44,8.06,1.82,3,6.1,4.92,10.92,4.8a14.29,14.29,0,0,0,10.78-5c3.21-3.8,4.38-9.43,3.39-16.28-.16-.47-1.77-5.1-4.59-6.39a3.57,3.57,0,0,0-3,0c-2.31,1-1.66,3.31-.5,6.5.66,1.81,1.23,3.38.61,4.36a1.83,1.83,0,0,1-1.44.78,14.8,14.8,0,0,1-4.34-.53A21.5,21.5,0,0,0,191.23,317.9Z" style="fill: rgb(38, 50, 56); transform-origin: 196.133px 321.104px;" id="el69cgflgford" class="animable"></path><path d="M190.62,322.25c-.29,1.08-1,1.82-1.64,1.65s-.89-1.17-.59-2.25,1-1.83,1.64-1.66S190.91,321.17,190.62,322.25Z" style="fill: rgb(38, 50, 56); transform-origin: 189.503px 321.945px;" id="elrzt2r2agxn" class="animable"></path><path d="M186.61,324c-.29,1.08-1,1.82-1.64,1.66s-.89-1.18-.6-2.26,1-1.82,1.65-1.65S186.9,322.89,186.61,324Z" style="fill: rgb(38, 50, 56); transform-origin: 185.492px 323.704px;" id="elg1mwgtecouu" class="animable"></path><path d="M189.12,328.39c-.29,1.08-1,1.83-1.64,1.66s-.88-1.18-.59-2.26,1-1.82,1.64-1.65S189.41,327.31,189.12,328.39Z" style="fill: rgb(38, 50, 56); transform-origin: 188.005px 328.095px;" id="elyripmtc5tyo" class="animable"></path><path d="M189.54,334.55a.49.49,0,0,1-.46-.31.48.48,0,0,1,.26-.64h0a7.84,7.84,0,0,0,2.27-1.45.5.5,0,0,1,.67.74,8.74,8.74,0,0,1-2.56,1.64A.63.63,0,0,1,189.54,334.55Z" style="fill: rgb(38, 50, 56); transform-origin: 190.731px 333.295px;" id="elrvu3l6k0e8p" class="animable"></path><path d="M193.19,331.65a.47.47,0,0,1-.3-.1.5.5,0,0,1-.1-.7h0a10.78,10.78,0,0,0,1.71-3.38,9.63,9.63,0,0,0-.6-7.65.51.51,0,0,1,.18-.69.53.53,0,0,1,.69.18,10.73,10.73,0,0,1,.69,8.45,11.69,11.69,0,0,1-1.87,3.69A.52.52,0,0,1,193.19,331.65Z" style="fill: rgb(38, 50, 56); transform-origin: 194.355px 325.36px;" id="ellgr0hf33z2a" class="animable"></path></g></g><defs>     <filter id="active" height="200%">         <feMorphology in="SourceAlpha" result="DILATED" operator="dilate" radius="2"></feMorphology>                <feFlood flood-color="#32DFEC" flood-opacity="1" result="PINK"></feFlood>        <feComposite in="PINK" in2="DILATED" operator="in" result="OUTLINE"></feComposite>        <feMerge>            <feMergeNode in="OUTLINE"></feMergeNode>            <feMergeNode in="SourceGraphic"></feMergeNode>        </feMerge>    </filter>    <filter id="hover" height="200%">        <feMorphology in="SourceAlpha" result="DILATED" operator="dilate" radius="2"></feMorphology>                <feFlood flood-color="#ff0000" flood-opacity="0.5" result="PINK"></feFlood>        <feComposite in="PINK" in2="DILATED" operator="in" result="OUTLINE"></feComposite>        <feMerge>            <feMergeNode in="OUTLINE"></feMergeNode>            <feMergeNode in="SourceGraphic"></feMergeNode>        </feMerge>            <feColorMatrix type="matrix" values="0   0   0   0   0                0   1   0   0   0                0   0   0   0   0                0   0   0   1   0 "></feColorMatrix>    </filter></defs></svg>